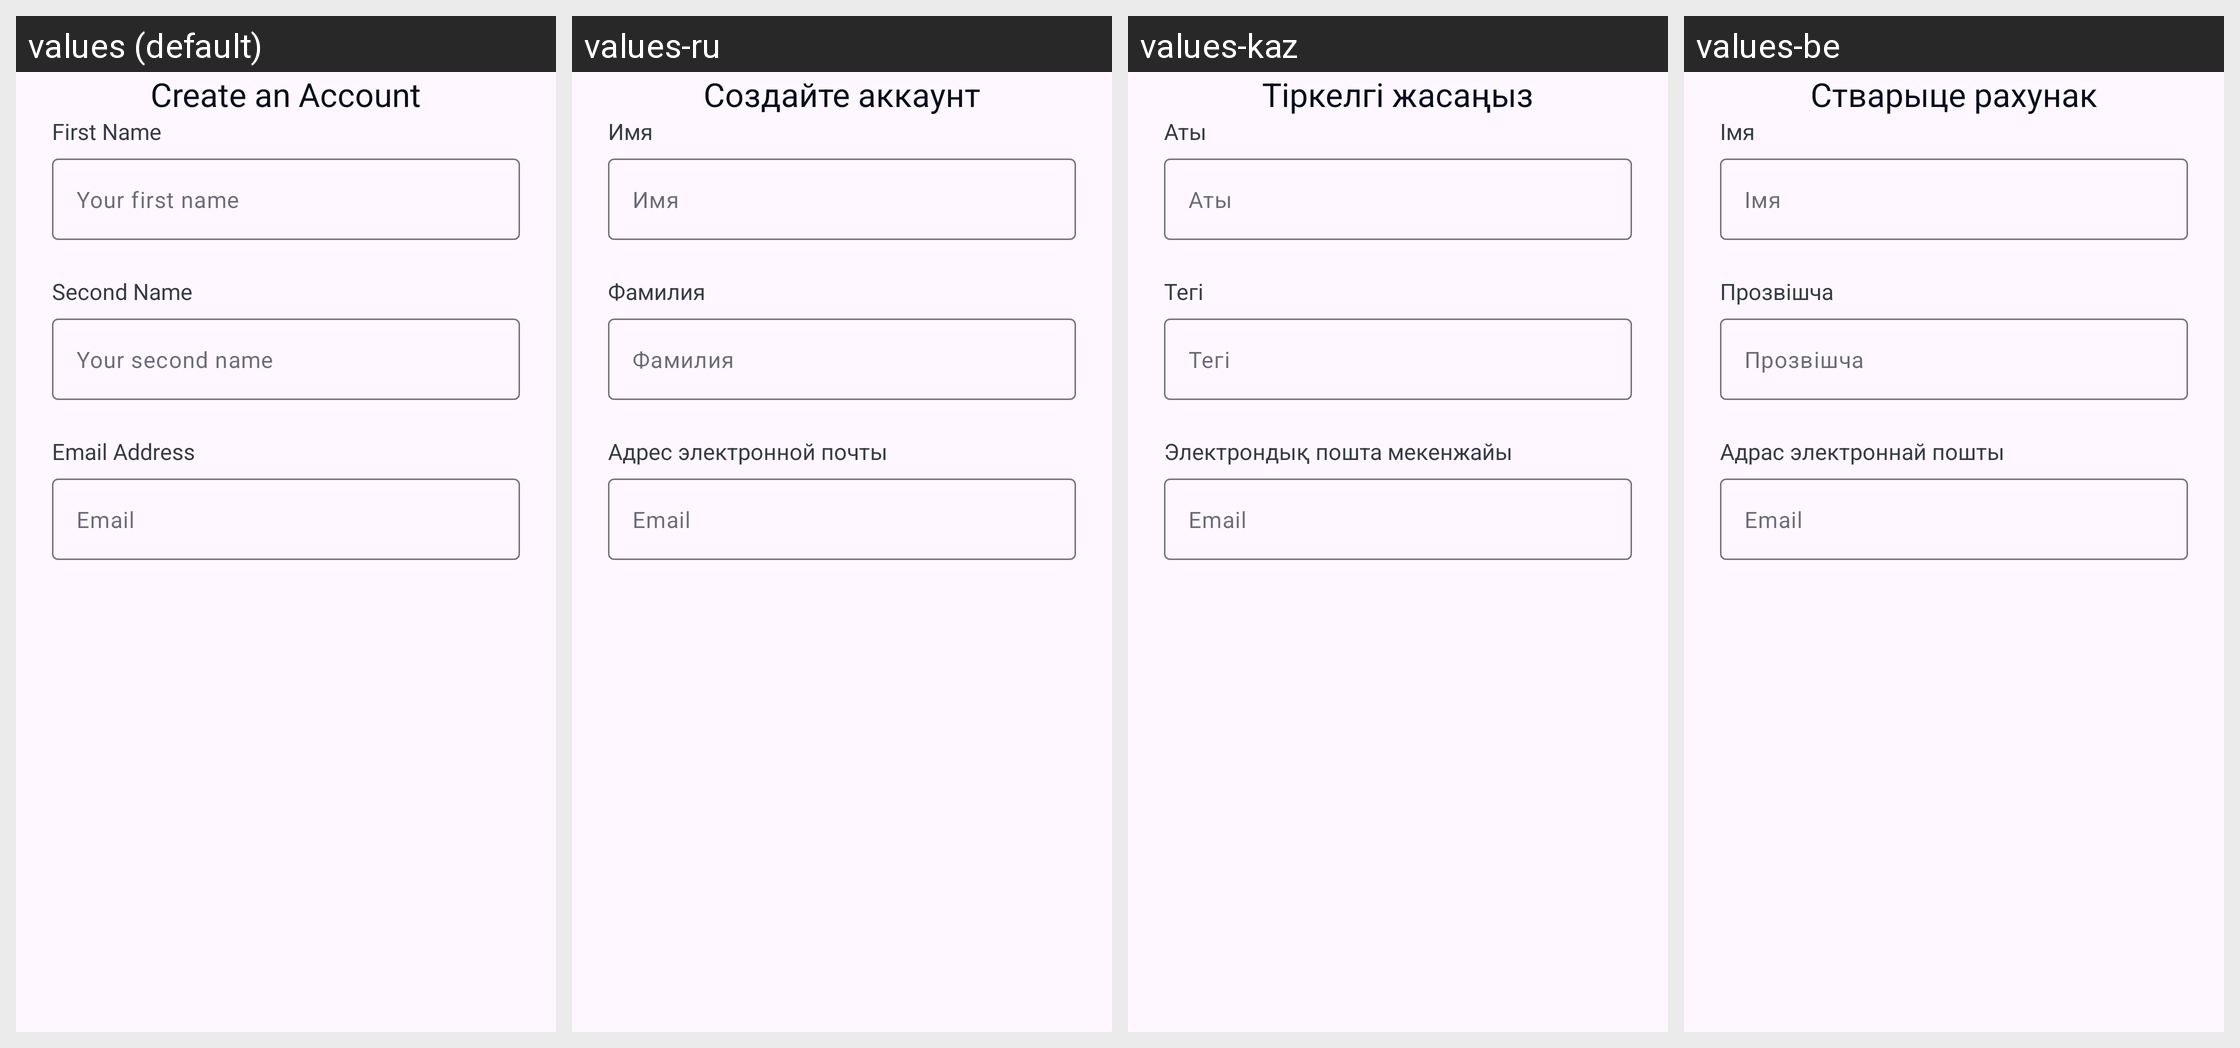

Locale-by-locale string values for the Android screen shown in this grid:
Android screen res/layout/frgm_signup1.xml rendered under 4 locales, left to right: values (default), values-ru, values-kaz, values-be. Device: Nexus 5 (rendered at 1080×1920; each locale shown at half size, 540×960, under a caption strip naming it); theme Theme.LanguageApp.
Other locales in the repository, not shown: values-zh.
Strings drawn on this screen, with the default value and each locale's value (text and hints the layout hard-codes, and strings that could not be matched under every locale, appear in the picture but are not listed):

sign_welcome
  values: Create an Account
  values-ru: Создайте аккаунт
  values-kaz: Тіркелгі жасаңыз
  values-be: Стварыце рахунак

sign_first_title
  values: First Name
  values-ru: Имя
  values-kaz: Аты
  values-be: Імя

sign_first_name_hint
  values: Your first name
  values-ru: Имя
  values-kaz: Аты
  values-be: Імя

sign_second_title
  values: Second Name
  values-ru: Фамилия
  values-kaz: Тегі
  values-be: Прозвішча

sign_second_name_hint
  values: Your second name
  values-ru: Фамилия
  values-kaz: Тегі
  values-be: Прозвішча

sign_email_title
  values: Email Address
  values-ru: Адрес электронной почты
  values-kaz: Электрондық пошта мекенжайы
  values-be: Адрас электроннай пошты

sign_email_hint
  values: Email
  values-ru: Email  [not translated; the default value is used]
  values-kaz: Email  [not translated; the default value is used]
  values-be: Email  [not translated; the default value is used]
